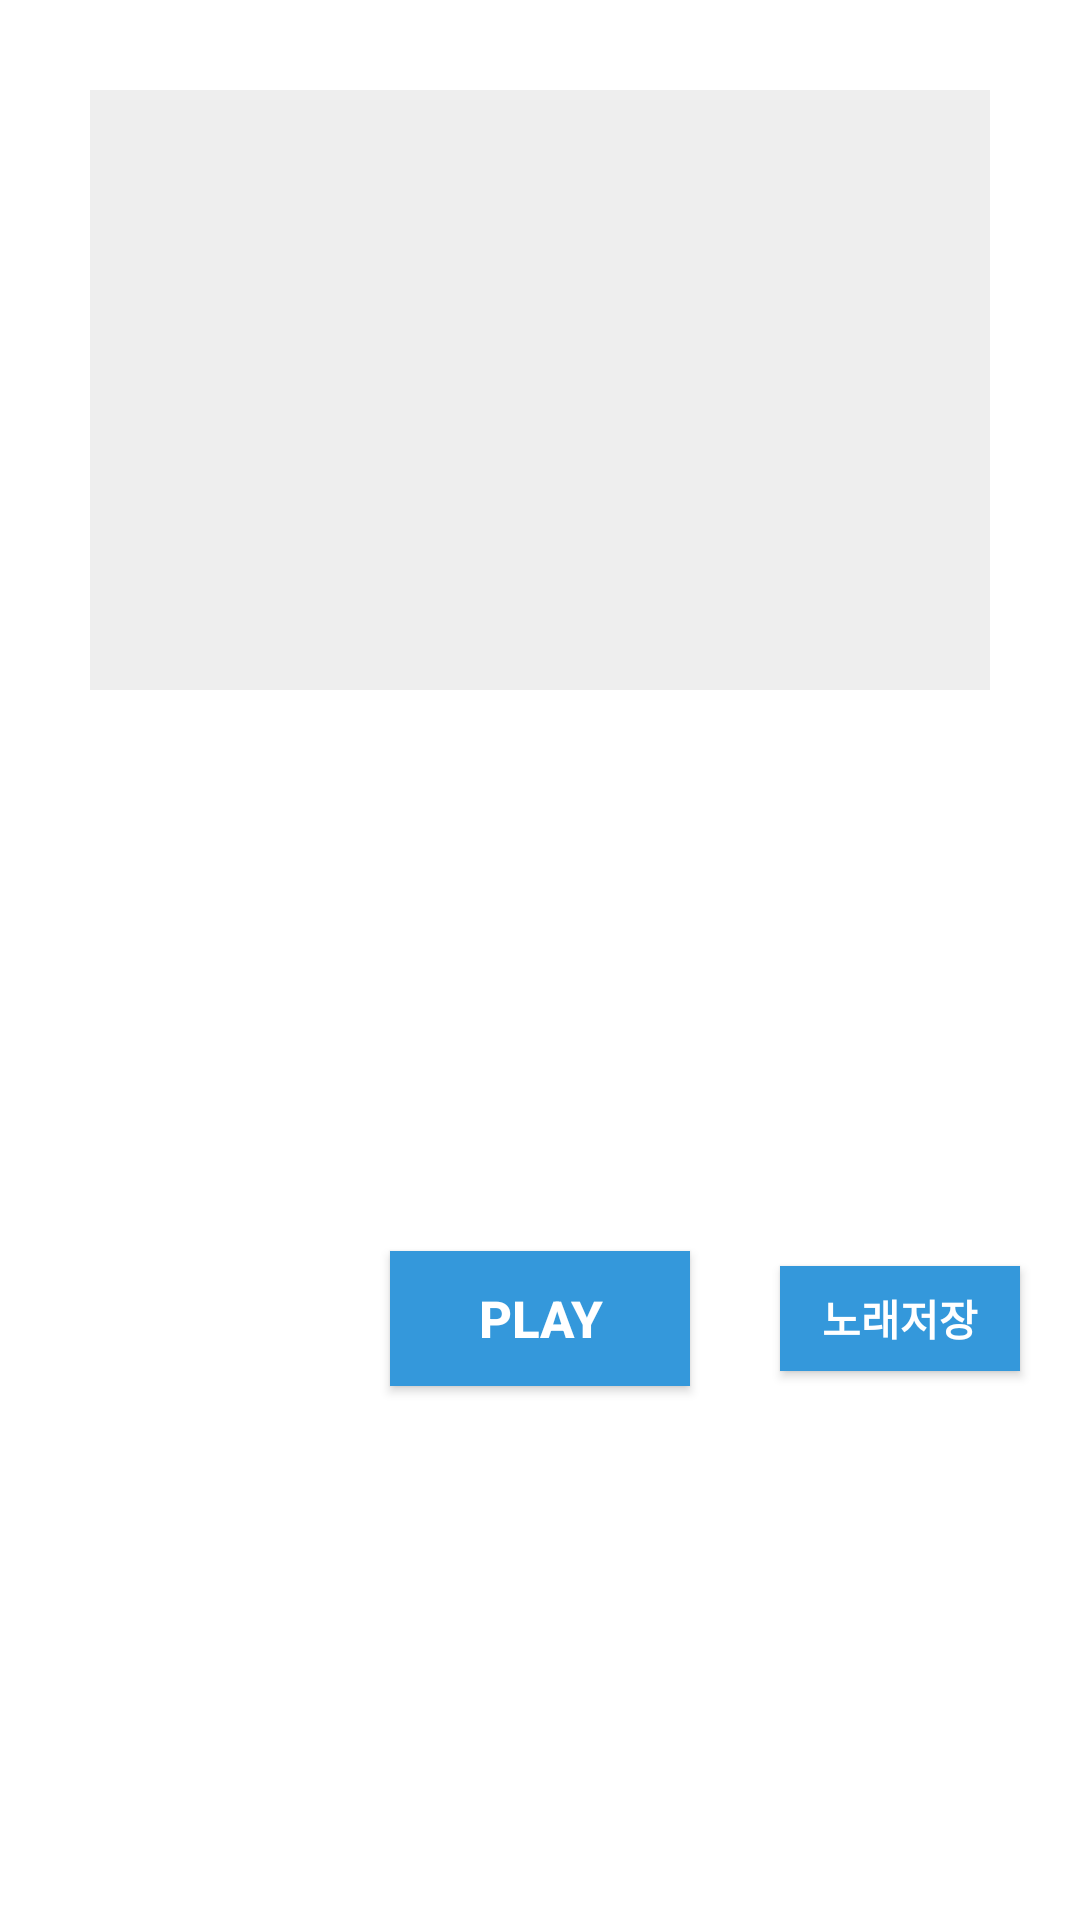

Reconstruct the res/layout file that produces this screen, plus the resources it refers to.
<!-- AndroidManifest.xml: application theme AppTheme -->
<!-- res/layout/activity_detail.xml -->
<?xml version="1.0" encoding="utf-8"?>
<LinearLayout xmlns:android="http://schemas.android.com/apk/res/android"
    xmlns:app="http://schemas.android.com/apk/res-auto"
    xmlns:tools="http://schemas.android.com/tools"
    android:layout_width="match_parent"
    android:layout_height="match_parent"
    android:background="#fff"
    android:orientation="vertical">

    <ImageView
        android:id="@+id/img"
        android:layout_width="300sp"
        android:layout_height="200sp"
        android:layout_gravity="center_horizontal"
        android:background="#eee"
        android:layout_marginTop="30sp"
        android:scaleType="centerCrop" />

    <TextView
        android:id="@+id/title"
        android:layout_width="match_parent"
        android:layout_height="wrap_content"
        android:layout_marginLeft="20sp"
        android:layout_marginTop="20sp"
        android:layout_marginRight="20sp"
        android:textSize="20sp"
        android:textStyle="bold" />

    <TextView
        android:id="@+id/content"
        android:layout_width="match_parent"
        android:layout_height="wrap_content"
        android:minHeight="100sp"
        android:layout_marginLeft="20sp"
        android:layout_marginTop="20sp"
        android:layout_marginRight="20sp" />

    <RelativeLayout
        android:paddingTop="20sp"
        android:paddingBottom="20sp"
        android:paddingLeft="20sp"
        android:paddingRight="20sp"
        android:clipToPadding="false"
        android:layout_width="match_parent"
        android:layout_height="wrap_content">

        <Button
            android:background="@color/button"
            android:id="@+id/play"
            android:layout_width="100sp"
            android:layout_height="45sp"
            android:layout_centerInParent="true"
            android:text="Play"
            android:textSize="17sp"
            android:textStyle="bold"
            android:textColor="#fff" />

        <Button
            android:textStyle="bold"
            android:background="@color/button"
            android:id="@+id/save"
            android:layout_width="80sp"
            android:layout_height="35sp"
            android:layout_alignParentRight="true"
            android:layout_centerVertical="true"
            android:text="노래저장"
            android:textColor="#fff" />

    </RelativeLayout>

</LinearLayout>
<!-- resources referenced by this layout -->
<resources>
  <color name="button">#3498DB</color>
  <style name="AppTheme" parent="Theme.AppCompat.Light.DarkActionBar">
          <item name="colorPrimary">@color/colorPrimary</item>
          <item name="colorPrimaryDark">@color/colorPrimaryDark</item>
          <item name="colorAccent">@color/colorAccent</item>
      </style>
  <color name="colorPrimary">#1ABC9C</color>
  <color name="colorPrimaryDark">#00574B</color>
  <color name="colorAccent">#D81B60</color>
</resources>
